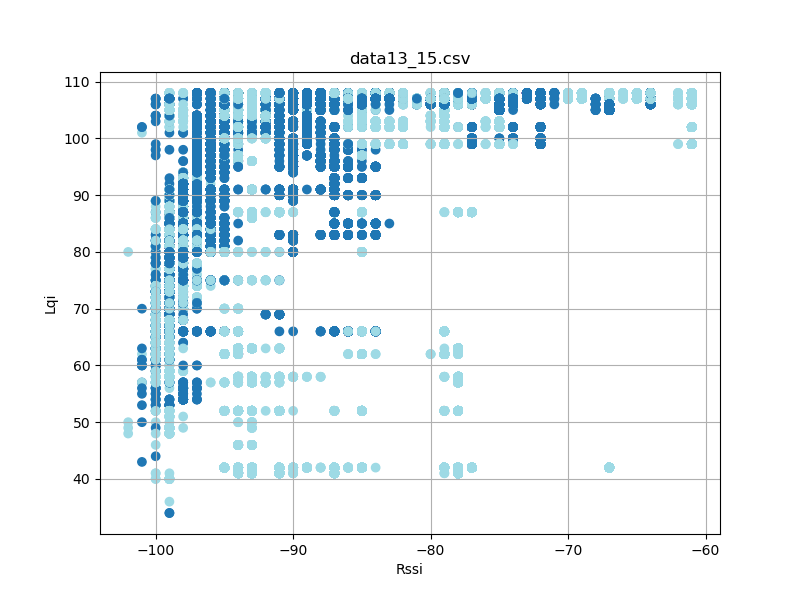

The data file committed next to this chart (first rows):
timestamp, rssi, lqi, device_id
'2023-08-26 12:23:17058', -93, 106, 13
'2023-08-26 12:23:17058', -92, 107, 2
'2023-08-26 12:23:17059', -96, 97, 2
'2023-08-26 12:23:17059', -92, 106, 13
'2023-08-26 12:23:17150', -91, 107, 2
'2023-08-26 12:23:17151', -97, 97, 2
'2023-08-26 12:23:17151', -92, 106, 13
'2023-08-26 12:23:17151', -93, 106, 13
'2023-08-26 12:23:17244', -92, 107, 2
'2023-08-26 12:23:17245', -96, 97, 2
'2023-08-26 12:23:17245', -92, 106, 13
'2023-08-26 12:23:17245', -93, 106, 13
'2023-08-26 12:23:17338', -93, 106, 13
'2023-08-26 12:23:17338', -91, 107, 2
'2023-08-26 12:23:17339', -96, 97, 2
'2023-08-26 12:23:17339', -92, 106, 13
'2023-08-26 12:23:17431', -96, 97, 2
'2023-08-26 12:23:17432', -92, 106, 13
'2023-08-26 12:23:17432', -93, 106, 13
'2023-08-26 12:23:17433', -91, 107, 2
'2023-08-26 12:23:17526', -96, 97, 2
'2023-08-26 12:23:17526', -92, 106, 13
'2023-08-26 12:23:17526', -93, 106, 13
'2023-08-26 12:23:17527', -92, 107, 2
'2023-08-26 12:23:17619', -92, 107, 2
'2023-08-26 12:23:17620', -92, 106, 13
'2023-08-26 12:23:17620', -96, 97, 2
'2023-08-26 12:23:17620', -93, 106, 13
'2023-08-26 12:23:17713', -93, 106, 13
'2023-08-26 12:23:17713', -91, 107, 2
'2023-08-26 12:23:17714', -92, 106, 13
'2023-08-26 12:23:17714', -96, 97, 2
'2023-08-26 12:23:17807', -96, 97, 2
'2023-08-26 12:23:17807', -93, 106, 13
'2023-08-26 12:23:17807', -91, 107, 2
'2023-08-26 12:23:17808', -93, 106, 13
'2023-08-26 12:23:17900', -92, 106, 13
'2023-08-26 12:23:17901', -96, 97, 2
'2023-08-26 12:23:17901', -93, 106, 13
'2023-08-26 12:23:17902', -91, 107, 2
'2023-08-26 12:23:17994', -92, 106, 13
'2023-08-26 12:23:17995', -97, 97, 2
'2023-08-26 12:23:17995', -93, 106, 13
'2023-08-26 12:23:17996', -91, 107, 2
'2023-08-26 12:23:18088', -92, 107, 2
'2023-08-26 12:23:18088', -92, 106, 13
'2023-08-26 12:23:18089', -97, 97, 2
'2023-08-26 12:23:18089', -93, 106, 13
'2023-08-26 12:23:18182', -91, 107, 2
'2023-08-26 12:23:18182', -93, 106, 13
'2023-08-26 12:23:18183', -96, 97, 2
'2023-08-26 12:23:18183', -93, 106, 13
'2023-08-26 12:23:18275', -96, 97, 2
'2023-08-26 12:23:18276', -93, 106, 13
'2023-08-26 12:23:18276', -91, 107, 2
'2023-08-26 12:23:18277', -92, 106, 13
'2023-08-26 12:23:18369', -92, 106, 13
'2023-08-26 12:23:18370', -93, 106, 13
'2023-08-26 12:23:18370', -97, 97, 2
'2023-08-26 12:23:18370', -91, 107, 2
... 85,953 more rows
